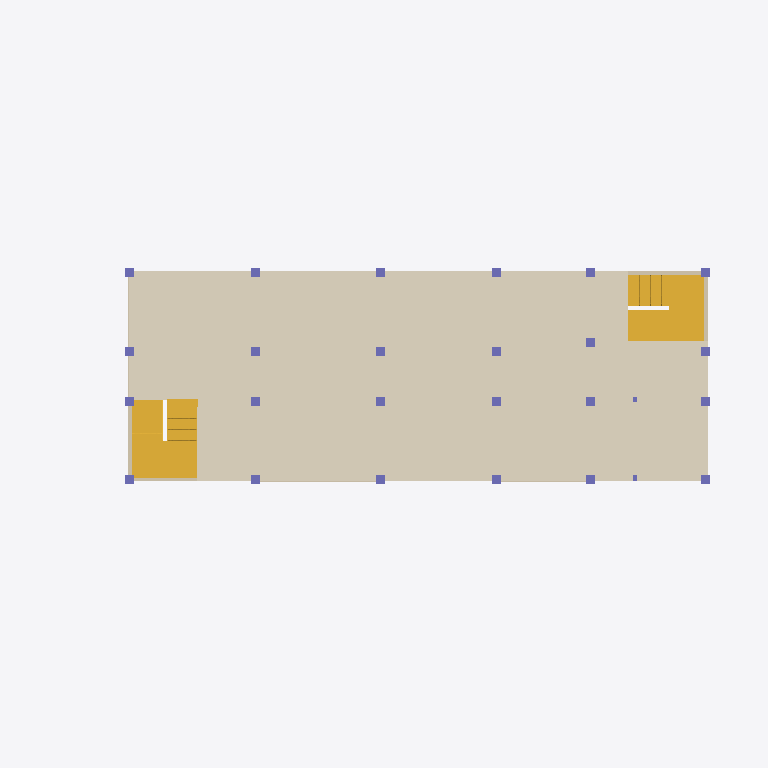
Plan cut of the same IFC building model at storey 'TẦNG 2' (level 3.60 m, cut at 5.00 m), seen from above with north up, elements coloured by IFC class: 24 columns (violet), 8 walls (beige), 2 stairs (yellow), 1 covering (cream). Cut surfaces are drawn darker.
Extent 48.1 m × 27.5 m × 15.2 m (x, y, z). Storeys (7): MÓNG at -1.50 m; NỀN SÂN at -0.45 m; TẦNG 1 at 0.00 m; TẦNG 2 at 3.60 m; TẦNG 3 at 7.20 m; TẦNG 4 at 10.80 m; TẦNG TUM at 14.40 m. Elements (159): 76 IfcWallStandardCase, 27 IfcColumn, 24 IfcDoor, 12 IfcBeam, 9 IfcWindow, 5 IfcStair, 3 IfcSlab, 2 IfcRamp, 1 IfcCovering.

HEADER;
FILE_DESCRIPTION(('ViewDefinition [CoordinationView_V2.0]','RevitIdentifiers [VersionGUID: 699c5630-4406-4761-b642-b49b51331879, NumberOfSaves: 108]','CoordinateReference [CoordinateBase: Shared Coordinates]'),'2;1');
FILE_NAME('0001','2026-02-06T12:04:41+07:00',(''),(''),'ODA SDAI 23.12','Autodesk Revit 24.0.4.427 (ENU) - IFC 24.0.4.427','');
FILE_SCHEMA(('IFC2X3'));
ENDSEC;
DATA;
#90=IFCPROJECT('1cMeKfBwvFVxMnkn$urP74',#18,'0001',$,$,'NHÀ PHỐ 3 TẦNG','Project Status',(#85),#82);
#125=IFCSITE('1cMeKfBwvFVxMnkn$urP76',#18,'Default',$,$,#124,$,$,.ELEMENT.,(42,21,31,181945),(-71,-3,-24,-263305),0.0,$,$);
#95=IFCBUILDING('1cMeKfBwvFVxMnkn$urP75',#18,'',$,$,#93,$,'',.ELEMENT.,$,$,#94);
#99=IFCBUILDINGSTOREY('2wI_SOJ9L4Rwyl6gVVnaEf',#18,'MÓNG',$,'Level:8mm Head',#98,$,'MÓNG',.ELEMENT.,-1500.0);
#103=IFCBUILDINGSTOREY('1EjKIZ_qP31fkcWM8igZ0p',#18,'NỀN SÂN',$,'Level:8mm Head',#102,$,'NỀN SÂN',.ELEMENT.,-450.00000000000006);
#106=IFCBUILDINGSTOREY('3Aw$FV5MbAufEo59pkoNgA',#18,'TẦNG 1',$,'Level:8mm Head',#105,$,'TẦNG 1',.ELEMENT.,0.0);
#110=IFCBUILDINGSTOREY('3kSL0VGKv3gxJCujeqtuJj',#18,'TẦNG 2',$,'Level:8mm Head',#109,$,'TẦNG 2',.ELEMENT.,3600.0000000000005);
#114=IFCBUILDINGSTOREY('2wI_SOJ9L4Rwyl6gVVnaD2',#18,'TẦNG 3',$,'Level:8mm Head',#113,$,'TẦNG 3',.ELEMENT.,7200.000000000001);
#118=IFCBUILDINGSTOREY('3lTuts6FD0zvemMpFO2Zf8',#18,'TẦNG 4',$,'Level:8mm Head',#117,$,'TẦNG 4',.ELEMENT.,10800.0);
#122=IFCBUILDINGSTOREY('38iC69LT16IvzjL1FbjsuN',#18,'TẦNG TUM',$,'Level:8mm Head',#121,$,'TẦNG TUM',.ELEMENT.,14400.000000000002);
#54050=IFCCOVERING('1fd5OmH0P7ORP2j9jHEzej',#18,'Compound Ceiling:600 x 600mm grid:574036',$,'Compound Ceiling:600 x 600mm grid',#54029,#54049,'574036',.CEILING.);
#32018=IFCSTAIR('15mH5jzKzEpO$5sAHN9pfX',#18,'Cast-In-Place Stair:Stair:514435',$,'Cast-In-Place Stair:VNT_Tam cấp',#32017,$,'514435',.NOTDEFINED.);
#22689=IFCSTAIR('15mH5jzKzEpO$5sAHN9oT3',#18,'Cast-In-Place Stair:Stair:509089',$,'Cast-In-Place Stair:VNT_Tam cấp',#22688,$,'509089',.NOTDEFINED.);
#1879=IFCWALLSTANDARDCASE('1pHC8xjbX8GBwCBzjF8SFC',#18,'Basic Wall:VNT_W200_Fi2x15:413776',$,'Basic Wall:VNT_W200_Fi2x15',#1867,#1878,'413776');
#1246=IFCWALLSTANDARDCASE('1pHC8xjbX8GBwCBzjF8QCb',#18,'Basic Wall:VNT_W200_Fi2x15:405689',$,'Basic Wall:VNT_W200_Fi2x15',#1234,#1245,'405689');
#1904=IFCWALLSTANDARDCASE('1pHC8xjbX8GBwCBzjF8SAL',#18,'Basic Wall:VNT_W200_Fi2x15:413961',$,'Basic Wall:VNT_W200_Fi2x15',#1892,#1903,'413961');
#1271=IFCWALLSTANDARDCASE('1pHC8xjbX8GBwCBzjF8Q8g',#18,'Basic Wall:VNT_W200_Fi2x15:405942',$,'Basic Wall:VNT_W200_Fi2x15',#1259,#1270,'405942');
#1296=IFCWALLSTANDARDCASE('1pHC8xjbX8GBwCBzjF8Q5A',#18,'Basic Wall:VNT_W200_Fi2x15:406230',$,'Basic Wall:VNT_W200_Fi2x15',#1284,#1295,'406230');
#1487=IFCWALLSTANDARDCASE('1pHC8xjbX8GBwCBzjF8QNS',#18,'Basic Wall:VNT_W200_Fi2x15:407104',$,'Basic Wall:VNT_W200_Fi2x15',#1475,#1486,'407104');
#231=IFCCOLUMN('1pHC8xjbX8GBwCBzjF8PL0',#18,'M_Concrete-Rectangular-Column:605X605:394972',$,'M_Concrete-Rectangular-Column:605X605',#230,#227,'394972');
#267=IFCCOLUMN('1pHC8xjbX8GBwCBzjF8P$c',#18,'M_Concrete-Rectangular-Column:605X605:396410',$,'M_Concrete-Rectangular-Column:605X605',#266,#263,'396410');
#333=IFCCOLUMN('1pHC8xjbX8GBwCBzjF8Px7',#18,'M_Concrete-Rectangular-Column:605X605:396635',$,'M_Concrete-Rectangular-Column:605X605',#332,#329,'396635');
#300=IFCCOLUMN('1pHC8xjbX8GBwCBzjF8PxR',#18,'M_Concrete-Rectangular-Column:605X605:396615',$,'M_Concrete-Rectangular-Column:605X605',#299,#296,'396615');
#399=IFCCOLUMN('1pHC8xjbX8GBwCBzjF8Pxj',#18,'M_Concrete-Rectangular-Column:605X605:396657',$,'M_Concrete-Rectangular-Column:605X605',#398,#395,'396657');
#366=IFCCOLUMN('1pHC8xjbX8GBwCBzjF8Pxx',#18,'M_Concrete-Rectangular-Column:605X605:396647',$,'M_Concrete-Rectangular-Column:605X605',#365,#362,'396647');
#520=IFCCOLUMN('1pHC8xjbX8GBwCBzjF8PuL',#18,'M_Concrete-Rectangular-Column:605X605:396681',$,'M_Concrete-Rectangular-Column:605X605',#519,#516,'396681');
#432=IFCCOLUMN('1pHC8xjbX8GBwCBzjF8Pxd',#18,'M_Concrete-Rectangular-Column:605X605:396667',$,'M_Concrete-Rectangular-Column:605X605',#431,#428,'396667');
#641=IFCCOLUMN('1pHC8xjbX8GBwCBzjF8Pu1',#18,'M_Concrete-Rectangular-Column:605X605:396701',$,'M_Concrete-Rectangular-Column:605X605',#640,#637,'396701');
#608=IFCCOLUMN('1pHC8xjbX8GBwCBzjF8PuF',#18,'M_Concrete-Rectangular-Column:605X605:396691',$,'M_Concrete-Rectangular-Column:605X605',#607,#604,'396691');
#674=IFCCOLUMN('1pHC8xjbX8GBwCBzjF8Pur',#18,'M_Concrete-Rectangular-Column:605X605:396713',$,'M_Concrete-Rectangular-Column:605X605',#673,#670,'396713');
#707=IFCCOLUMN('1pHC8xjbX8GBwCBzjF8Puf',#18,'M_Concrete-Rectangular-Column:605X605:396725',$,'M_Concrete-Rectangular-Column:605X605',#706,#703,'396725');
#773=IFCCOLUMN('1pHC8xjbX8GBwCBzjF8PvL',#18,'M_Concrete-Rectangular-Column:605X605:396745',$,'M_Concrete-Rectangular-Column:605X605',#772,#769,'396745');
#740=IFCCOLUMN('1pHC8xjbX8GBwCBzjF8PvT',#18,'M_Concrete-Rectangular-Column:605X605:396737',$,'M_Concrete-Rectangular-Column:605X605',#739,#736,'396737');
#839=IFCCOLUMN('1pHC8xjbX8GBwCBzjF8Pv$',#18,'M_Concrete-Rectangular-Column:605X605:396771',$,'M_Concrete-Rectangular-Column:605X605',#838,#835,'396771');
#905=IFCCOLUMN('1pHC8xjbX8GBwCBzjF8Psc',#18,'M_Concrete-Rectangular-Column:605X605:396858',$,'M_Concrete-Rectangular-Column:605X605',#904,#901,'396858');
#872=IFCCOLUMN('1pHC8xjbX8GBwCBzjF8Pvp',#18,'M_Concrete-Rectangular-Column:605X605:396783',$,'M_Concrete-Rectangular-Column:605X605',#871,#868,'396783');
#971=IFCCOLUMN('1pHC8xjbX8GBwCBzjF8PsW',#18,'M_Concrete-Rectangular-Column:605X605:396860',$,'M_Concrete-Rectangular-Column:605X605',#970,#967,'396860');
#938=IFCCOLUMN('1pHC8xjbX8GBwCBzjF8Psd',#18,'M_Concrete-Rectangular-Column:605X605:396859',$,'M_Concrete-Rectangular-Column:605X605',#937,#934,'396859');
#1004=IFCCOLUMN('1pHC8xjbX8GBwCBzjF8PsX',#18,'M_Concrete-Rectangular-Column:605X605:396861',$,'M_Concrete-Rectangular-Column:605X605',#1003,#1000,'396861');
#1070=IFCCOLUMN('1pHC8xjbX8GBwCBzjF8PtG',#18,'M_Concrete-Rectangular-Column:605X605:396876',$,'M_Concrete-Rectangular-Column:605X605',#1069,#1066,'396876');
#1037=IFCCOLUMN('1pHC8xjbX8GBwCBzjF8PtN',#18,'M_Concrete-Rectangular-Column:605X605:396875',$,'M_Concrete-Rectangular-Column:605X605',#1036,#1033,'396875');
#1136=IFCCOLUMN('1pHC8xjbX8GBwCBzjF8PtI',#18,'M_Concrete-Rectangular-Column:605X605:396878',$,'M_Concrete-Rectangular-Column:605X605',#1135,#1132,'396878');
#1103=IFCCOLUMN('1pHC8xjbX8GBwCBzjF8PtH',#18,'M_Concrete-Rectangular-Column:605X605:396877',$,'M_Concrete-Rectangular-Column:605X605',#1102,#1099,'396877');
#1168=IFCWALLSTANDARDCASE('1pHC8xjbX8GBwCBzjF8RQB',#18,'Basic Wall:VNT_W200_Fi2x15:402711',$,'Basic Wall:VNT_W200_Fi2x15',#1152,#1167,'402711');
#1221=IFCWALLSTANDARDCASE('1pHC8xjbX8GBwCBzjF8RmF',#18,'Basic Wall:VNT_W200_Fi2x15:405395',$,'Basic Wall:VNT_W200_Fi2x15',#1209,#1220,'405395');
ENDSEC;
